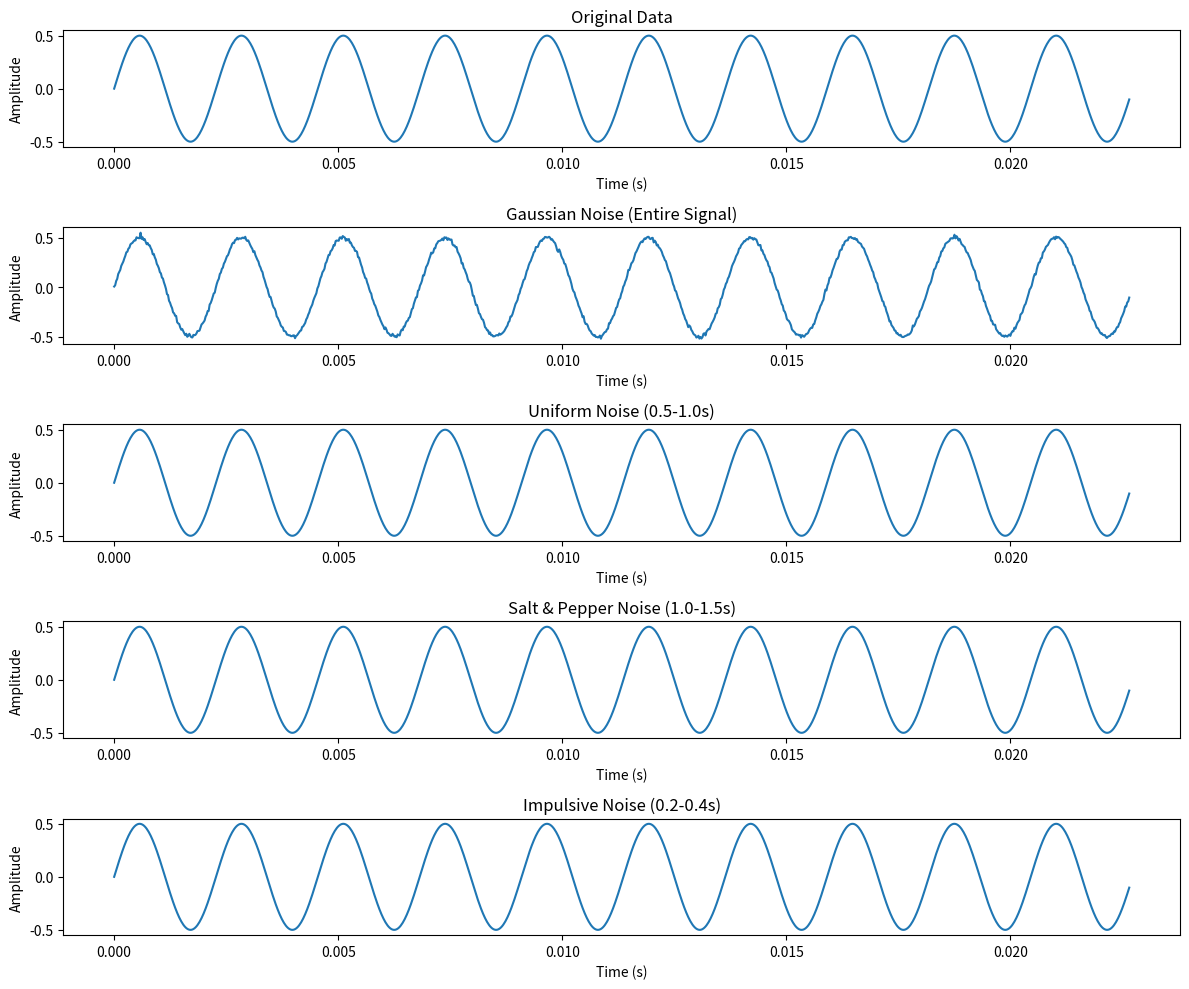

This figure's Python source:
import numpy as np
import matplotlib.pyplot as plt

def add_noise(audio, noise_level=0.005, noise_type='gaussian', start_time=None, end_time=None, sample_rate=44100):
    """
    Adds various types of noise to an audio signal, optionally within a specified time range.

    Parameters:
        audio (np.ndarray): Input audio signal as a numpy array.
        noise_level (float): Intensity of the noise (interpretation depends on noise_type).
        noise_type (str): Type of noise ('gaussian', 'uniform', 'salt_pepper', 'impulsive').
        start_time (float, optional): Start time in seconds to add noise. If None, noise added to entire signal.
        end_time (float, optional): End time in seconds to add noise. If None, noise added to entire signal.
        sample_rate (int): Sample rate of the audio signal.

    Returns:
        np.ndarray: Noisy audio signal.
    """
    # Determine the range to add noise
    if start_time is not None and end_time is not None:
        start_idx = int(start_time * sample_rate)
        end_idx = int(end_time * sample_rate)
        start_idx = max(0, start_idx)
        end_idx = min(len(audio), end_idx)
    else:
        start_idx = 0
        end_idx = len(audio)
    
    # Generate noise based on type
    segment_length = end_idx - start_idx
    if noise_type == 'gaussian':
        noise = np.random.normal(0, noise_level, segment_length)
    elif noise_type == 'uniform':
        noise = np.random.uniform(-noise_level, noise_level, segment_length)
    elif noise_type == 'salt_pepper':
        # Salt and pepper: random values at -1 or 1 with probability noise_level
        noise = np.zeros(segment_length)
        mask = np.random.random(segment_length) < noise_level
        noise[mask] = np.random.choice([-1, 1], size=np.sum(mask))
    elif noise_type == 'impulsive':
        # Impulsive noise: occasional large spikes
        noise = np.zeros(segment_length)
        spike_indices = np.random.random(segment_length) < noise_level
        noise[spike_indices] = np.random.normal(0, 1, np.sum(spike_indices))  # Large variance for spikes
    else:
        raise ValueError(f"Unknown noise_type: {noise_type}")
    
    # Create full noise array
    full_noise = np.zeros_like(audio)
    full_noise[start_idx:end_idx] = noise
    
    # Add noise
    noisy_audio = audio + full_noise
    
    # Clip to maintain the same range as the input
    if audio.dtype.kind == 'f':
        noisy_audio = np.clip(noisy_audio, -1.0, 1.0)
    else:
        info = np.iinfo(audio.dtype)
        noisy_audio = np.clip(noisy_audio, info.min, info.max)
    return noisy_audio

if __name__ == "__main__":
    # Example usage: Generate static noise corruption from original data
    # For demonstration, create a sample sine wave as original data
    
    
    # Parameters
    sample_rate = 44100  # Hz
    duration = 2.0  # seconds
    frequency = 440.0  # A4 note
    
    # Generate original data (sine wave)
    t = np.linspace(0, duration, int(sample_rate * duration), endpoint=False)
    original_data = 0.5 * np.sin(2 * np.pi * frequency * t)
    
    # Example 1: Add Gaussian noise to entire signal
    noise_level = 0.01
    corrupted_data_gaussian = add_noise(original_data, noise_level, noise_type='gaussian', sample_rate=sample_rate)
    
    # Example 2: Add uniform noise from 0.5 to 1.0 seconds
    corrupted_data_uniform = add_noise(original_data, noise_level, noise_type='uniform', start_time=0.5, end_time=1.0, sample_rate=sample_rate)
    
    # Example 3: Add salt and pepper noise from 1.0 to 1.5 seconds
    corrupted_data_salt_pepper = add_noise(original_data, noise_level=0.05, noise_type='salt_pepper', start_time=1.0, end_time=1.5, sample_rate=sample_rate)
    
    # Example 4: Add impulsive noise from 0.2 to 0.4 seconds
    corrupted_data_impulsive = add_noise(original_data, noise_level=0.02, noise_type='impulsive', start_time=0.2, end_time=0.4, sample_rate=sample_rate)
    
    # Plot original and corrupted data
    plt.figure(figsize=(12, 10))
    
    plt.subplot(5, 1, 1)
    plt.plot(t[:1000], original_data[:1000])  # Plot first 1000 samples
    plt.title('Original Data')
    plt.xlabel('Time (s)')
    plt.ylabel('Amplitude')
    
    plt.subplot(5, 1, 2)
    plt.plot(t[:1000], corrupted_data_gaussian[:1000])
    plt.title('Gaussian Noise (Entire Signal)')
    plt.xlabel('Time (s)')
    plt.ylabel('Amplitude')
    
    plt.subplot(5, 1, 3)
    plt.plot(t[:1000], corrupted_data_uniform[:1000])
    plt.title('Uniform Noise (0.5-1.0s)')
    plt.xlabel('Time (s)')
    plt.ylabel('Amplitude')
    
    plt.subplot(5, 1, 4)
    plt.plot(t[:1000], corrupted_data_salt_pepper[:1000])
    plt.title('Salt & Pepper Noise (1.0-1.5s)')
    plt.xlabel('Time (s)')
    plt.ylabel('Amplitude')
    
    plt.subplot(5, 1, 5)
    plt.plot(t[:1000], corrupted_data_impulsive[:1000])
    plt.title('Impulsive Noise (0.2-0.4s)')
    plt.xlabel('Time (s)')
    plt.ylabel('Amplitude')
    
    plt.tight_layout()
    plt.show()
    
    # Save one example corrupted data to file (optional)
    np.save('corrupted_data.npy', corrupted_data_gaussian)
    print("Corrupted data saved to 'corrupted_data.npy'")
